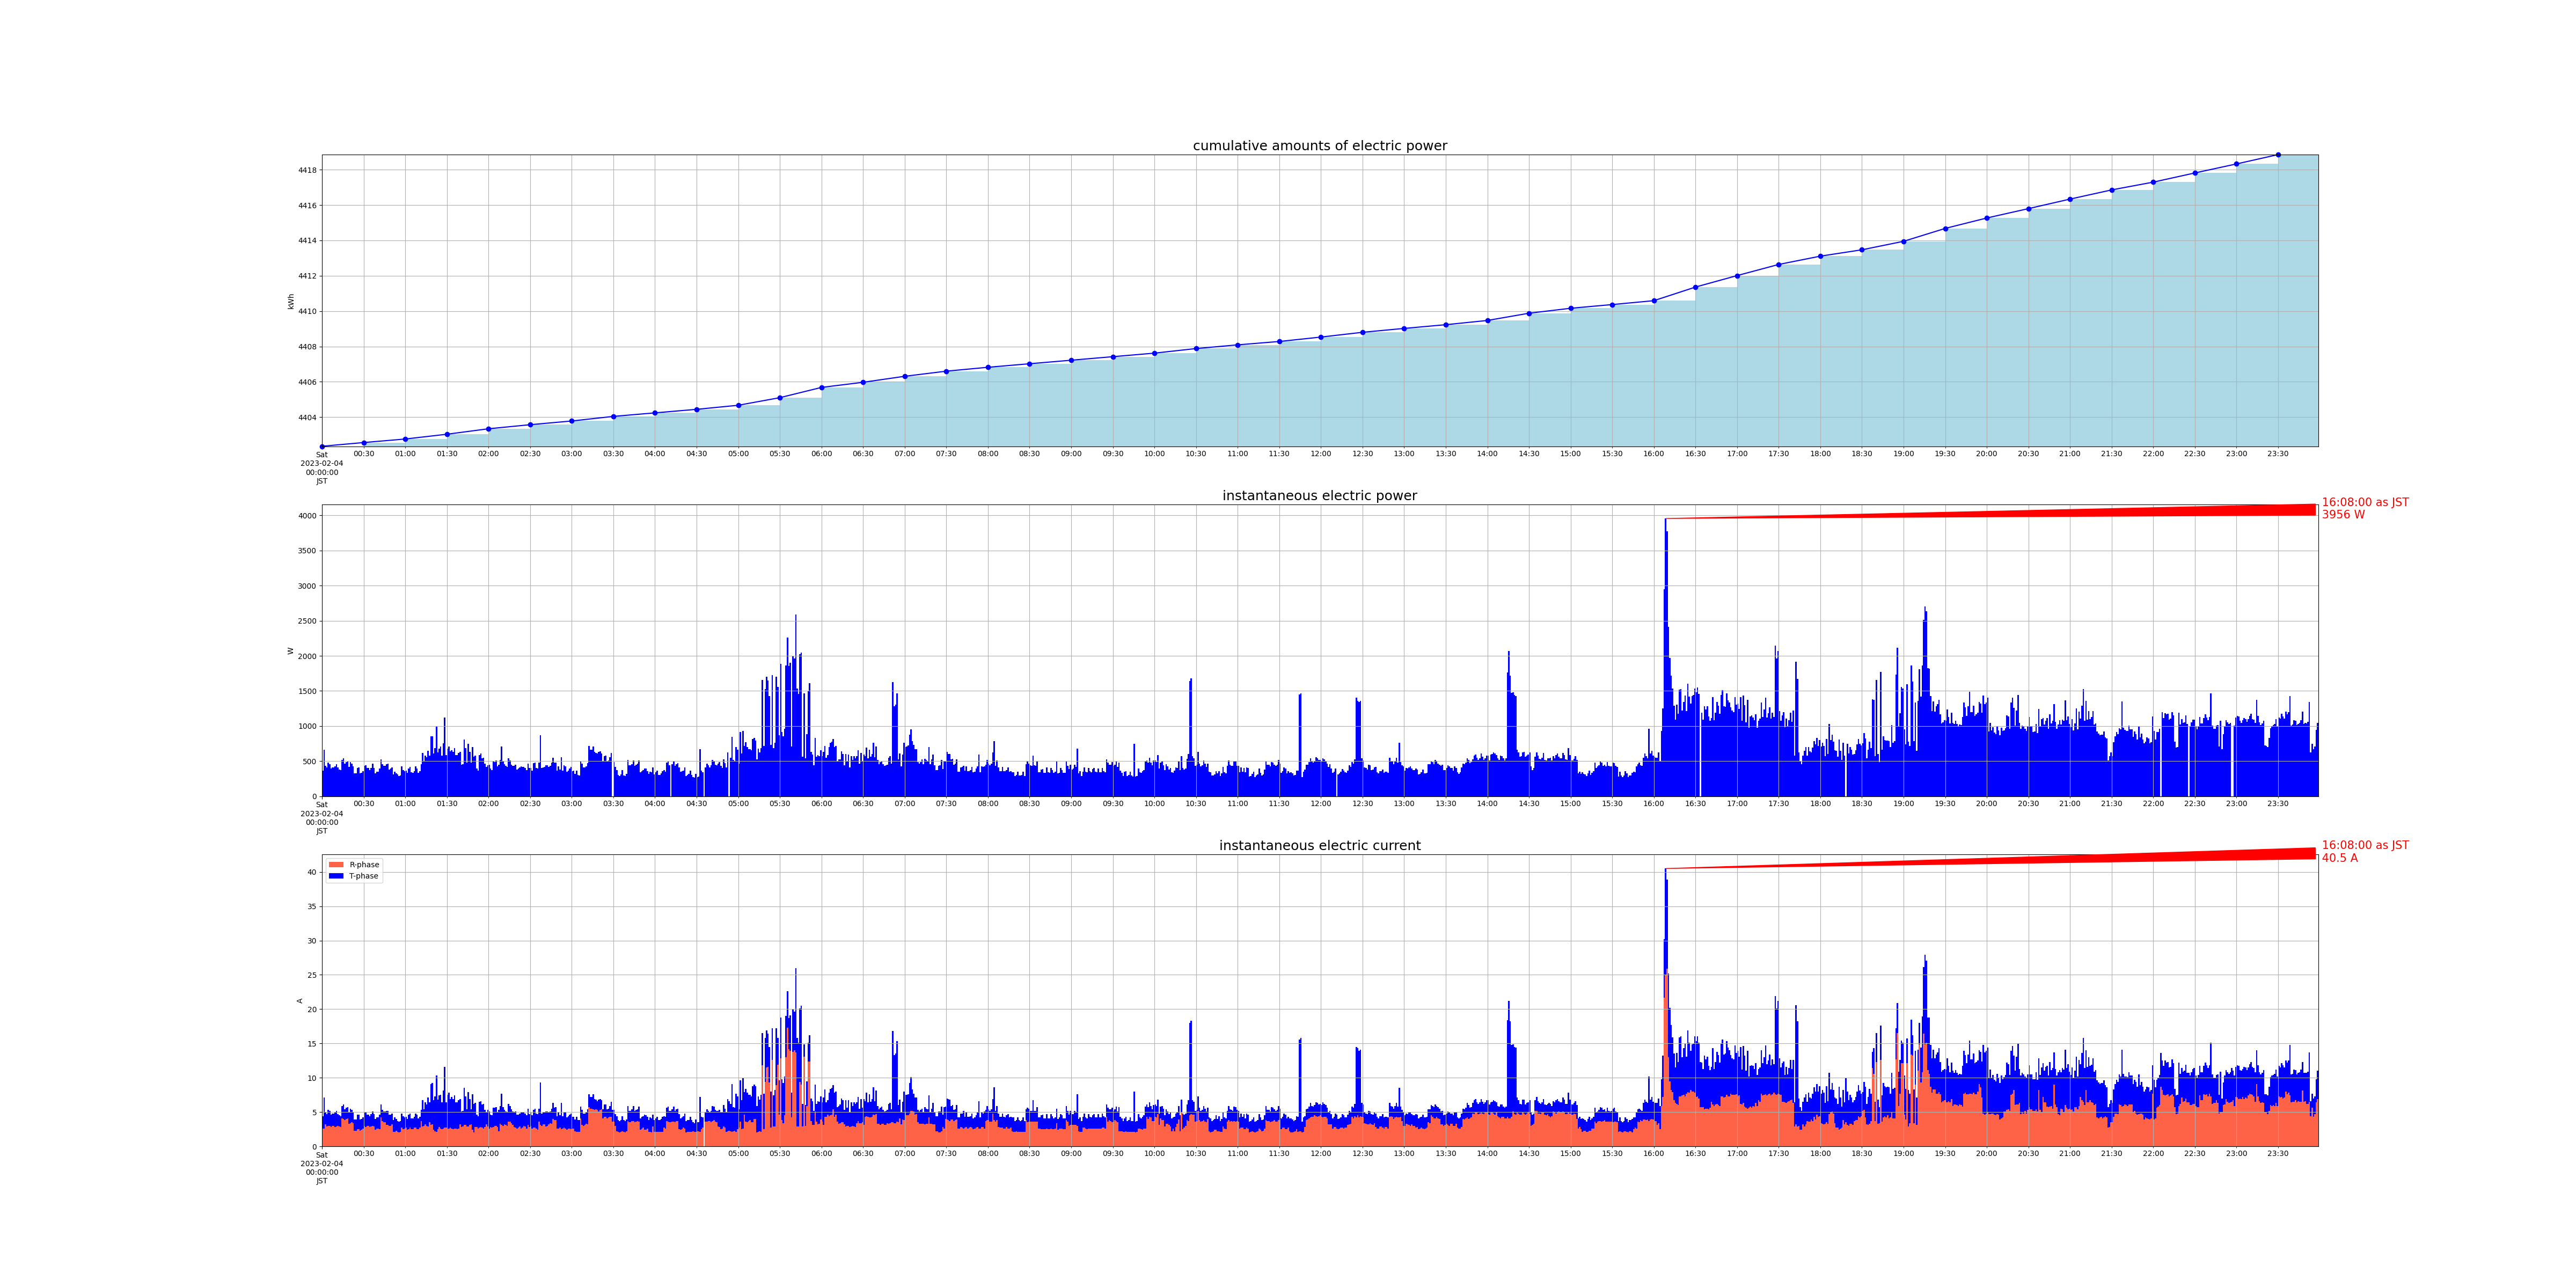

Source data for this figure (header and first rows):
measured_at, sensor_id, message_id, cumlative_kwh, instant_watt, instant_ampere_R, instant_ampere_T
2023-02-04 00:00:00+09:00, smartmeter, 97325, , 368.0, , 
2023-02-04 00:00:00+09:00, smartmeter, 97326, , , 2.6, 1.8
2023-02-04 00:00:00+09:00, smartmeter, 97327, 4402, , , 
2023-02-04 00:01:00+09:00, smartmeter, 97328, , 660.0, , 
2023-02-04 00:01:00+09:00, smartmeter, 97329, , , 2.6, 4.5
2023-02-04 00:02:00+09:00, smartmeter, 97330, , 436.0, , 
2023-02-04 00:02:00+09:00, smartmeter, 97331, , , 3.2, 1.8
2023-02-04 00:03:00+09:00, smartmeter, 97332, , 408.0, , 
2023-02-04 00:03:00+09:00, smartmeter, 97333, , , 2.9, 1.8
2023-02-04 00:04:00+09:00, smartmeter, 97334, , 480.0, , 
2023-02-04 00:04:00+09:00, smartmeter, 97335, , , 3.0, 2.3
2023-02-04 00:05:00+09:00, smartmeter, 97336, , 460.0, , 
2023-02-04 00:05:00+09:00, smartmeter, 97337, , , 3.0, 2.2
2023-02-04 00:06:00+09:00, smartmeter, 97338, , 392.0, , 
2023-02-04 00:06:00+09:00, smartmeter, 97339, , , 2.8, 1.8
2023-02-04 00:07:00+09:00, smartmeter, 97340, , 408.0, , 
2023-02-04 00:07:00+09:00, smartmeter, 97341, , , 3.0, 1.8
2023-02-04 00:08:00+09:00, smartmeter, 97342, , 408.0, , 
2023-02-04 00:08:00+09:00, smartmeter, 97343, , , 3.0, 1.8
2023-02-04 00:09:00+09:00, smartmeter, 97344, , 424.0, , 
2023-02-04 00:09:00+09:00, smartmeter, 97345, , , 2.8, 2.1
2023-02-04 00:10:00+09:00, smartmeter, 97346, , 456.0, , 
2023-02-04 00:10:00+09:00, smartmeter, 97347, , , 2.9, 2.3
2023-02-04 00:11:00+09:00, smartmeter, 97348, , 412.0, , 
2023-02-04 00:11:00+09:00, smartmeter, 97349, , , 3.0, 1.7
2023-02-04 00:12:00+09:00, smartmeter, 97350, , 380.0, , 
2023-02-04 00:12:00+09:00, smartmeter, 97351, , , 2.9, 1.6
2023-02-04 00:13:00+09:00, smartmeter, 97352, , 372.0, , 
2023-02-04 00:13:00+09:00, smartmeter, 97353, , , 2.8, 1.6
2023-02-04 00:14:00+09:00, smartmeter, 97354, , 520.0, , 
2023-02-04 00:14:00+09:00, smartmeter, 97355, , , 4.1, 1.8
2023-02-04 00:15:00+09:00, smartmeter, 97356, , 544.0, , 
2023-02-04 00:15:00+09:00, smartmeter, 97357, , , 4.0, 2.1
2023-02-04 00:16:00+09:00, smartmeter, 97358, , 464.0, , 
2023-02-04 00:16:00+09:00, smartmeter, 97359, , , 3.8, 1.6
2023-02-04 00:17:00+09:00, smartmeter, 97360, , 484.0, , 
2023-02-04 00:17:00+09:00, smartmeter, 97361, , , 4.0, 1.6
2023-02-04 00:18:00+09:00, smartmeter, 97362, , 496.0, , 
2023-02-04 00:18:00+09:00, smartmeter, 97363, , , 4.1, 1.6
2023-02-04 00:19:00+09:00, smartmeter, 97364, , 416.0, , 
2023-02-04 00:19:00+09:00, smartmeter, 97365, , , 3.3, 1.6
2023-02-04 00:20:00+09:00, smartmeter, 97366, , 488.0, , 
2023-02-04 00:20:00+09:00, smartmeter, 97367, , , 3.4, 2.1
2023-02-04 00:21:00+09:00, smartmeter, 97368, , 464.0, , 
2023-02-04 00:21:00+09:00, smartmeter, 97369, , , 3.5, 1.8
2023-02-04 00:22:00+09:00, smartmeter, 97370, , 428.0, , 
2023-02-04 00:22:00+09:00, smartmeter, 97371, , , 3.4, 1.6
2023-02-04 00:23:00+09:00, smartmeter, 97372, , 328.0, , 
2023-02-04 00:23:00+09:00, smartmeter, 97373, , , 2.3, 1.6
2023-02-04 00:24:00+09:00, smartmeter, 97374, , 324.0, , 
2023-02-04 00:24:00+09:00, smartmeter, 97375, , , 2.3, 1.6
2023-02-04 00:25:00+09:00, smartmeter, 97376, , 404.0, , 
2023-02-04 00:25:00+09:00, smartmeter, 97377, , , 2.5, 2.1
2023-02-04 00:26:00+09:00, smartmeter, 97378, , 412.0, , 
2023-02-04 00:26:00+09:00, smartmeter, 97379, , , 2.5, 2.1
2023-02-04 00:27:00+09:00, smartmeter, 97380, , 324.0, , 
2023-02-04 00:27:00+09:00, smartmeter, 97381, , , 2.3, 1.6
2023-02-04 00:28:00+09:00, smartmeter, 97382, , 332.0, , 
2023-02-04 00:28:00+09:00, smartmeter, 97383, , , 2.4, 1.6
2023-02-04 00:29:00+09:00, smartmeter, 97384, , 360.0, , 
... 2,856 more rows
